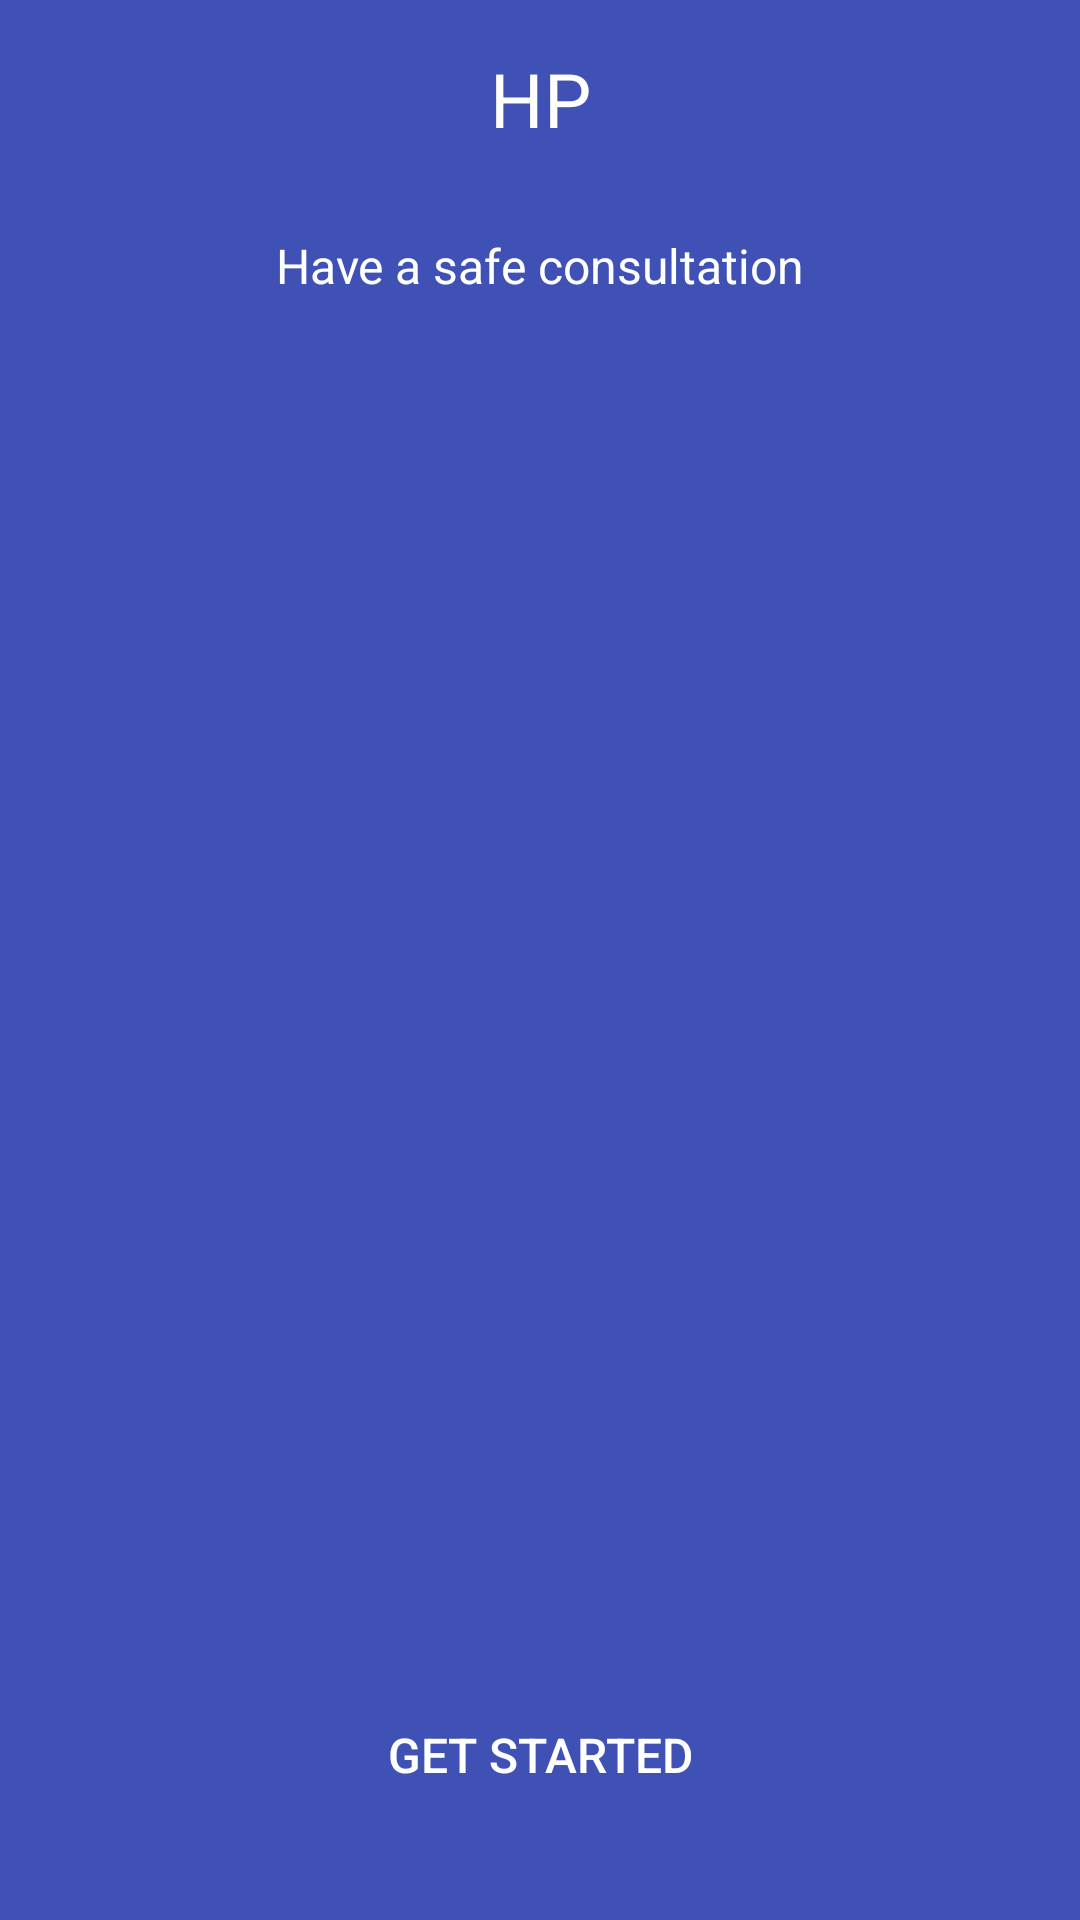

The Android layout XML behind this screen, and the referenced resources:
<!-- AndroidManifest.xml: activity theme Theme.AppCompat.Light.NoActionBar -->
<!-- res/layout/activity_index.xml -->
<?xml version="1.0" encoding="utf-8"?>
<android.support.constraint.ConstraintLayout xmlns:android="http://schemas.android.com/apk/res/android"
    xmlns:app="http://schemas.android.com/apk/res-auto"
    xmlns:tools="http://schemas.android.com/tools"
    android:layout_width="match_parent"
    android:layout_height="match_parent"
    android:background="@color/colorPrimary"
    android:padding="@dimen/_16dp"
    tools:context=".activity.IndexActivity">

    <TextView
        android:id="@+id/tvTitle"
        android:layout_width="match_parent"
        android:layout_height="wrap_content"
        android:gravity="center"
        android:text="@string/app_name"
        android:textAppearance="@style/Base.TextAppearance.AppCompat.Large"
        android:textColor="@color/colorWhite"
        android:textSize="@dimen/_25sp"
        app:layout_constraintLeft_toLeftOf="parent"
        app:layout_constraintRight_toRightOf="parent" />

    <TextView
        android:id="@+id/tvDescription"
        android:layout_width="wrap_content"
        android:layout_height="wrap_content"
        android:layout_marginTop="28dp"
        android:text="@string/description"
        android:textAppearance="?android:attr/textAppearanceSmall"
        android:textColor="@color/colorWhite"
        android:textSize="@dimen/_16sp"
        app:layout_constraintLeft_toLeftOf="parent"
        app:layout_constraintRight_toRightOf="parent"
        app:layout_constraintTop_toBottomOf="@+id/tvTitle" />


    <Button
        android:layout_width="0dp"
        android:layout_height="wrap_content"
        android:layout_marginBottom="@dimen/_15dp"
        android:background="@drawable/box_primary_corner"
        android:onClick="getStarted"
        android:text="@string/get_started"
        android:textColor="@color/colorWhite"
        android:textSize="@dimen/_16sp"
        app:layout_constraintBottom_toBottomOf="parent"
        app:layout_constraintHorizontal_bias="0.0"
        app:layout_constraintLeft_toLeftOf="parent"
        app:layout_constraintRight_toRightOf="parent" />

</android.support.constraint.ConstraintLayout>
<!-- resources referenced by this layout -->
<resources>
  <color name="colorPrimary">#3F51B5</color>
  <color name="colorWhite">#FFFFFF</color>
  <dimen name="_15dp">15dp</dimen>
  <dimen name="_16dp">16dp</dimen>
  <dimen name="_16sp">16sp</dimen>
  <dimen name="_25sp">25sp</dimen>
  <string name="app_name">HP</string>
  <string name="description">Have a safe consultation</string>
  <string name="get_started">Get started</string>
</resources>
